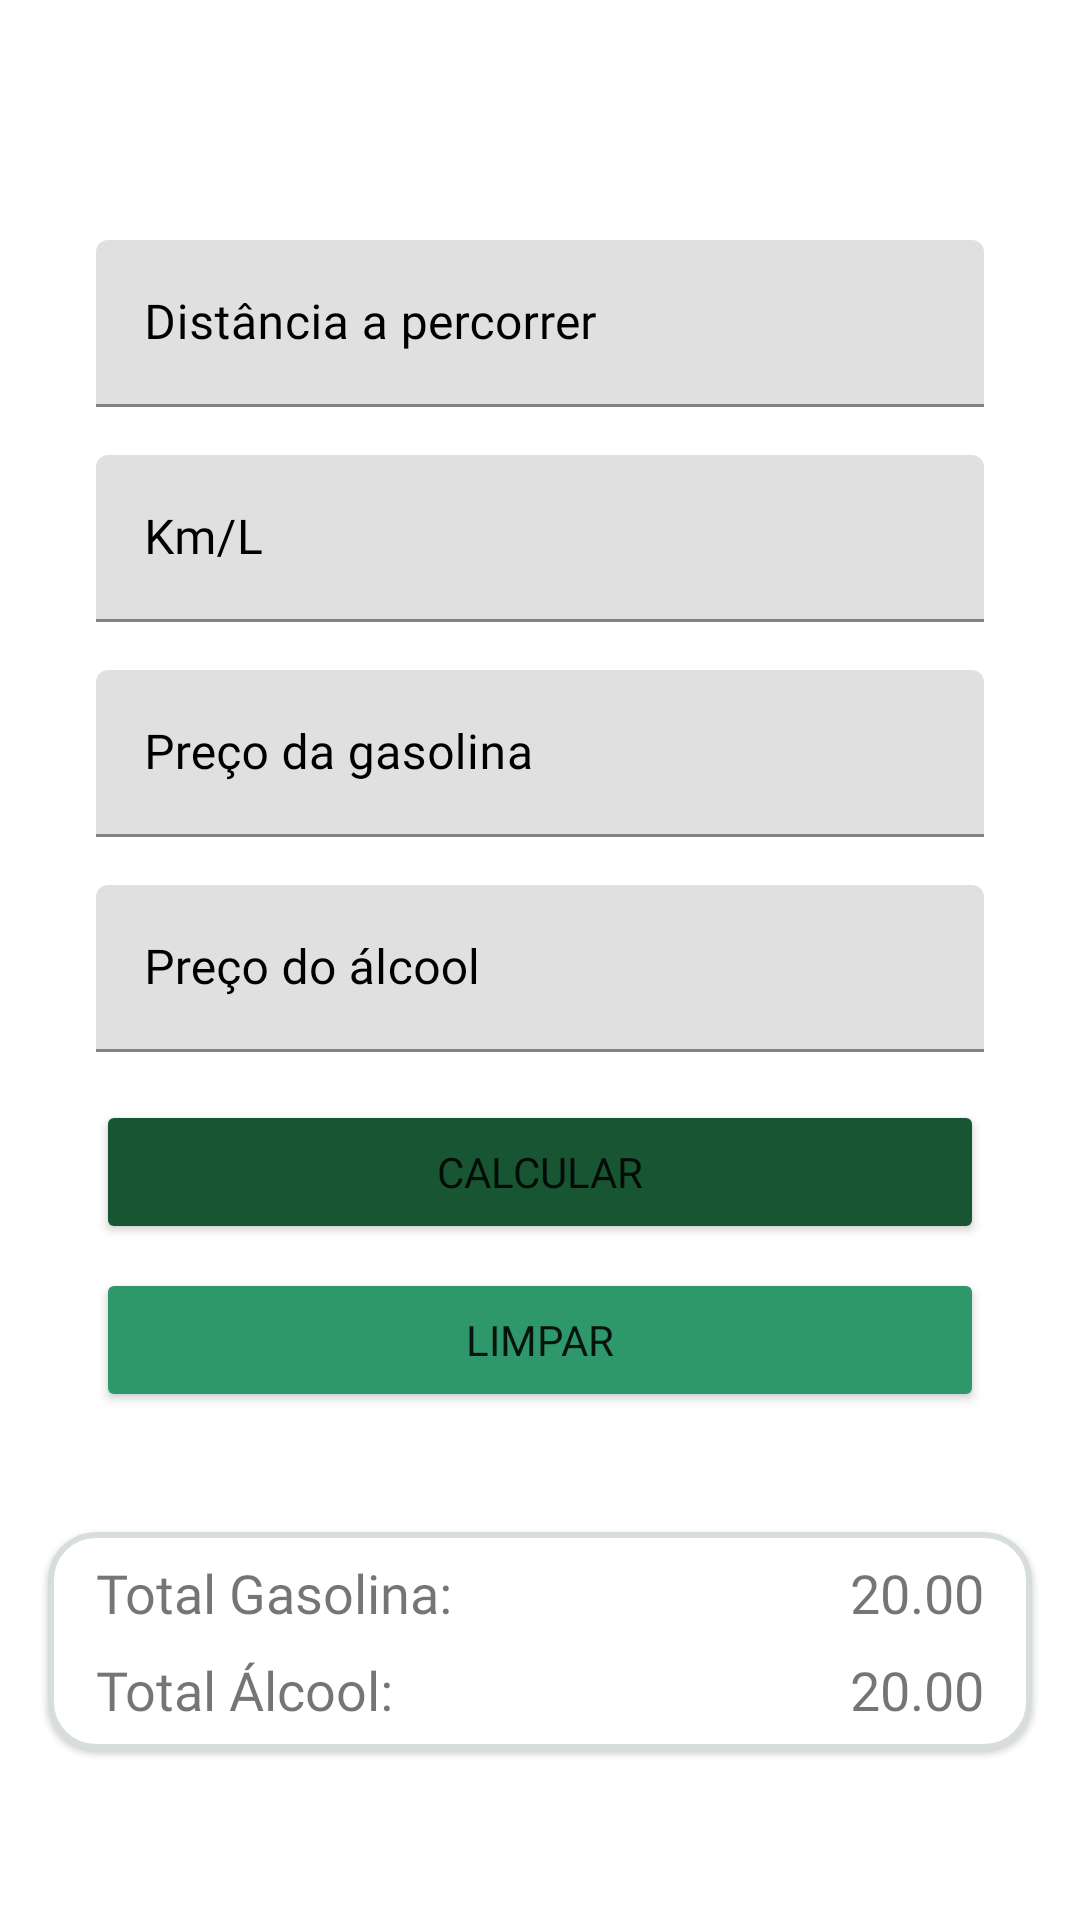

Reconstruct the res/layout file that produces this screen, plus the resources it refers to.
<!-- AndroidManifest.xml: application theme Theme.CalculeteExpense -->
<!-- res/layout/activity_main.xml -->
<?xml version="1.0" encoding="utf-8"?>
<androidx.constraintlayout.widget.ConstraintLayout xmlns:android="http://schemas.android.com/apk/res/android"
    xmlns:app="http://schemas.android.com/apk/res-auto"
    xmlns:tools="http://schemas.android.com/tools"
    android:layout_width="match_parent"
    android:layout_height="match_parent"
    tools:context=".view.MainActivity">

    <com.google.android.material.textfield.TextInputLayout
        android:id="@+id/ilDistance"
        android:layout_width="0dp"
        android:layout_height="wrap_content"
        android:layout_marginHorizontal="32dp"
        android:layout_marginTop="80dp"
        android:hint="@string/distance"
        android:textColorHint="@color/black"
        app:hintTextColor="@color/black"
        app:layout_constraintEnd_toEndOf="parent"
        app:layout_constraintStart_toStartOf="parent"
        app:layout_constraintTop_toTopOf="parent">

        <com.google.android.material.textfield.TextInputEditText
            android:id="@+id/etDistance"
            android:layout_width="match_parent"
            android:layout_height="wrap_content"
            android:inputType="numberDecimal"
            style="@style/custom_text"
            app:layout_constraintEnd_toEndOf="parent"
            app:layout_constraintStart_toStartOf="parent"
            app:layout_constraintTop_toTopOf="parent" />

    </com.google.android.material.textfield.TextInputLayout>

    <com.google.android.material.textfield.TextInputLayout
        android:id="@+id/ilKm"
        android:layout_width="match_parent"
        android:layout_height="wrap_content"
        android:layout_marginHorizontal="32dp"
        android:layout_marginTop="16dp"
        android:hint="@string/km_l"
        android:textColorHint="@color/black"
        app:hintTextColor="@color/black"
        app:layout_constraintEnd_toEndOf="parent"
        app:layout_constraintStart_toStartOf="parent"
        app:layout_constraintTop_toBottomOf="@id/ilDistance">

        <com.google.android.material.textfield.TextInputEditText
            android:id="@+id/etKm"
            android:layout_width="match_parent"
            android:layout_height="wrap_content"
            android:inputType="numberDecimal"
            style="@style/custom_text"
            app:layout_constraintEnd_toEndOf="parent"
            app:layout_constraintStart_toStartOf="parent"
            app:layout_constraintTop_toBottomOf="@id/etDistance" />

    </com.google.android.material.textfield.TextInputLayout>

    <com.google.android.material.textfield.TextInputLayout
        android:id="@+id/ilGasolinePrice"
        android:layout_width="match_parent"
        android:layout_height="wrap_content"
        android:layout_marginHorizontal="32dp"
        android:layout_marginTop="16dp"
        android:hint="@string/priceGasoline"
        android:textColorHint="@color/black"
        app:hintTextColor="@color/black"
        app:layout_constraintEnd_toEndOf="parent"
        app:layout_constraintStart_toStartOf="parent"
        app:layout_constraintTop_toBottomOf="@id/ilKm">

        <com.google.android.material.textfield.TextInputEditText
            android:id="@+id/etGasolinePrice"
            android:layout_width="match_parent"
            android:layout_height="wrap_content"
            android:inputType="numberDecimal"
            style="@style/custom_text"
            app:layout_constraintEnd_toEndOf="parent"
            app:layout_constraintStart_toStartOf="parent"
            app:layout_constraintTop_toBottomOf="@id/etKm" />

    </com.google.android.material.textfield.TextInputLayout>

    <com.google.android.material.textfield.TextInputLayout
        android:id="@+id/ilAlcoholPrice"
        android:layout_width="match_parent"
        android:layout_height="wrap_content"
        android:layout_marginHorizontal="32dp"
        android:layout_marginTop="16dp"
        android:hint="@string/price_alcohol"
        android:textColorHint="@color/black"
        app:hintTextColor="@color/black"
        app:layout_constraintEnd_toEndOf="parent"
        app:layout_constraintStart_toStartOf="parent"
        app:layout_constraintTop_toBottomOf="@id/ilGasolinePrice">

        <com.google.android.material.textfield.TextInputEditText
            android:id="@+id/etAlcoholPrice"
            android:layout_width="match_parent"
            android:layout_height="wrap_content"
            android:inputType="numberDecimal"
            style="@style/custom_text"
            app:layout_constraintEnd_toEndOf="parent"
            app:layout_constraintStart_toStartOf="parent"
            app:layout_constraintTop_toBottomOf="@id/etGasolinePrice" />

    </com.google.android.material.textfield.TextInputLayout>

    <Button
        android:id="@+id/btnCalc"
        android:layout_width="match_parent"
        android:layout_height="wrap_content"
        android:layout_marginHorizontal="32dp"
        android:layout_marginTop="16dp"
        android:fontFamily="@font/adamina"
        android:text="@string/calc"
        android:backgroundTint="#175533"
        app:layout_constraintEnd_toEndOf="parent"
        app:layout_constraintStart_toStartOf="parent"
        app:layout_constraintTop_toBottomOf="@id/ilAlcoholPrice" />

    <Button
        android:id="@+id/btnClear"
        android:layout_width="match_parent"
        android:layout_height="wrap_content"
        android:layout_marginHorizontal="32dp"
        android:layout_marginTop="8dp"
        android:fontFamily="@font/adamina"
        android:text="@string/clear"
        android:backgroundTint="#2E986B"
        app:layout_constraintEnd_toEndOf="parent"
        app:layout_constraintStart_toStartOf="parent"
        app:layout_constraintTop_toBottomOf="@id/btnCalc" />

    <androidx.coordinatorlayout.widget.CoordinatorLayout
        android:layout_width="match_parent"
        android:layout_height="wrap_content"
        android:layout_marginTop="32dp"
        app:layout_constraintTop_toBottomOf="@id/btnClear">

        <include
            android:id="@+id/layoutResult"
            layout="@layout/layout_result" />
    </androidx.coordinatorlayout.widget.CoordinatorLayout>

</androidx.constraintlayout.widget.ConstraintLayout>
<!-- res/layout/layout_result.xml (included above) -->
<?xml version="1.0" encoding="utf-8"?>
<com.google.android.material.card.MaterialCardView xmlns:android="http://schemas.android.com/apk/res/android"
    xmlns:app="http://schemas.android.com/apk/res-auto"
    xmlns:tools="http://schemas.android.com/tools"
    android:layout_width="match_parent"
    android:layout_height="wrap_content"
    android:layout_marginHorizontal="16dp"
    android:layout_marginVertical="8dp"
    android:background="@android:color/white"
    android:elevation="48dp"
    app:strokeWidth="2dp"
    app:strokeColor="@color/border_grey"
    app:cardCornerRadius="16dp">

    <androidx.constraintlayout.widget.ConstraintLayout
        android:layout_width="match_parent"
        android:layout_height="match_parent"
        android:paddingHorizontal="16dp"
        android:paddingVertical="8dp">

        <androidx.appcompat.widget.LinearLayoutCompat
            android:id="@+id/labelContainer"
            android:layout_width="0dp"
            android:layout_height="wrap_content"
            android:gravity="start"
            android:orientation="vertical"
            android:paddingEnd="8dp"
            app:layout_constraintStart_toStartOf="parent"
            app:layout_constraintEnd_toStartOf="@+id/infoContainer"
            app:layout_constraintTop_toTopOf="parent"
            app:layout_constraintBottom_toBottomOf="parent">

            <androidx.appcompat.widget.AppCompatTextView
                android:id="@+id/tvGasolinePrice"
                android:layout_width="wrap_content"
                android:layout_height="wrap_content"
                style="@style/custom_text_result"
                android:text="@string/total_gasoline"/>

            <androidx.appcompat.widget.AppCompatTextView
                android:id="@+id/tvAlcoholPrice"
                android:layout_width="wrap_content"
                android:layout_height="wrap_content"
                android:layout_marginTop="8dp"
                style="@style/custom_text_result"
                android:text="@string/total_alcohol"/>

        </androidx.appcompat.widget.LinearLayoutCompat>

        <androidx.appcompat.widget.LinearLayoutCompat
            android:id="@+id/infoContainer"
            android:layout_width="0dp"
            android:layout_height="wrap_content"
            android:gravity="end"
            android:orientation="vertical"
            app:layout_constraintStart_toEndOf="@+id/labelContainer"
            app:layout_constraintEnd_toEndOf="parent"
            app:layout_constraintTop_toTopOf="parent"
            app:layout_constraintBottom_toBottomOf="parent">

            <androidx.appcompat.widget.AppCompatTextView
                android:id="@+id/tvInfoGasolinePrice"
                android:layout_width="wrap_content"
                android:layout_height="wrap_content"
                style="@style/custom_text_result"
                tools:text="20.00"/>

            <androidx.appcompat.widget.AppCompatTextView
                android:id="@+id/tvInfoAlcoholPrice"
                android:layout_width="wrap_content"
                android:layout_height="wrap_content"
                android:layout_marginTop="8dp"
                style="@style/custom_text_result"
                tools:text="20.00"/>

        </androidx.appcompat.widget.LinearLayoutCompat>

    </androidx.constraintlayout.widget.ConstraintLayout>

</com.google.android.material.card.MaterialCardView>
<!-- resources referenced by this layout -->
<resources>
  <color name="black">#FF000000</color>
  <color name="border_grey">#80B0BDB4</color>
  <string name="calc">calcular</string>
  <string name="clear">Limpar</string>
  <string name="distance">Distância a percorrer</string>
  <string name="km_l">Km/L</string>
  <string name="priceGasoline">Preço da gasolina</string>
  <string name="price_alcohol">Preço do álcool</string>
  <string name="total_alcohol">Total Álcool:</string>
  <string name="total_gasoline">Total Gasolina:</string>
  <style name="custom_text">
          <item name="android:fontFamily">@font/adamina</item>
      </style>
  <style name="custom_text_result">
          <item name="android:textSize">18sp</item>
          <item name="android:fontFamily">@font/adamina</item>
      </style>
  <style name="Theme.CalculeteExpense" parent="Theme.MaterialComponents.DayNight.NoActionBar">
          
          <item name="colorPrimary">@color/purple_500</item>
          <item name="colorPrimaryVariant">@color/purple_700</item>
          <item name="colorOnPrimary">@color/white</item>
          
          <item name="colorSecondary">@color/teal_200</item>
          <item name="colorSecondaryVariant">@color/teal_700</item>
          <item name="colorOnSecondary">@color/black</item>
          
          <item name="android:statusBarColor">#175533</item>
          
      </style>
  <color name="purple_500">#FF6200EE</color>
  <color name="purple_700">#FF3700B3</color>
  <color name="white">#FFFFFFFF</color>
  <color name="teal_200">#FF03DAC5</color>
  <color name="teal_700">#FF018786</color>
</resources>
